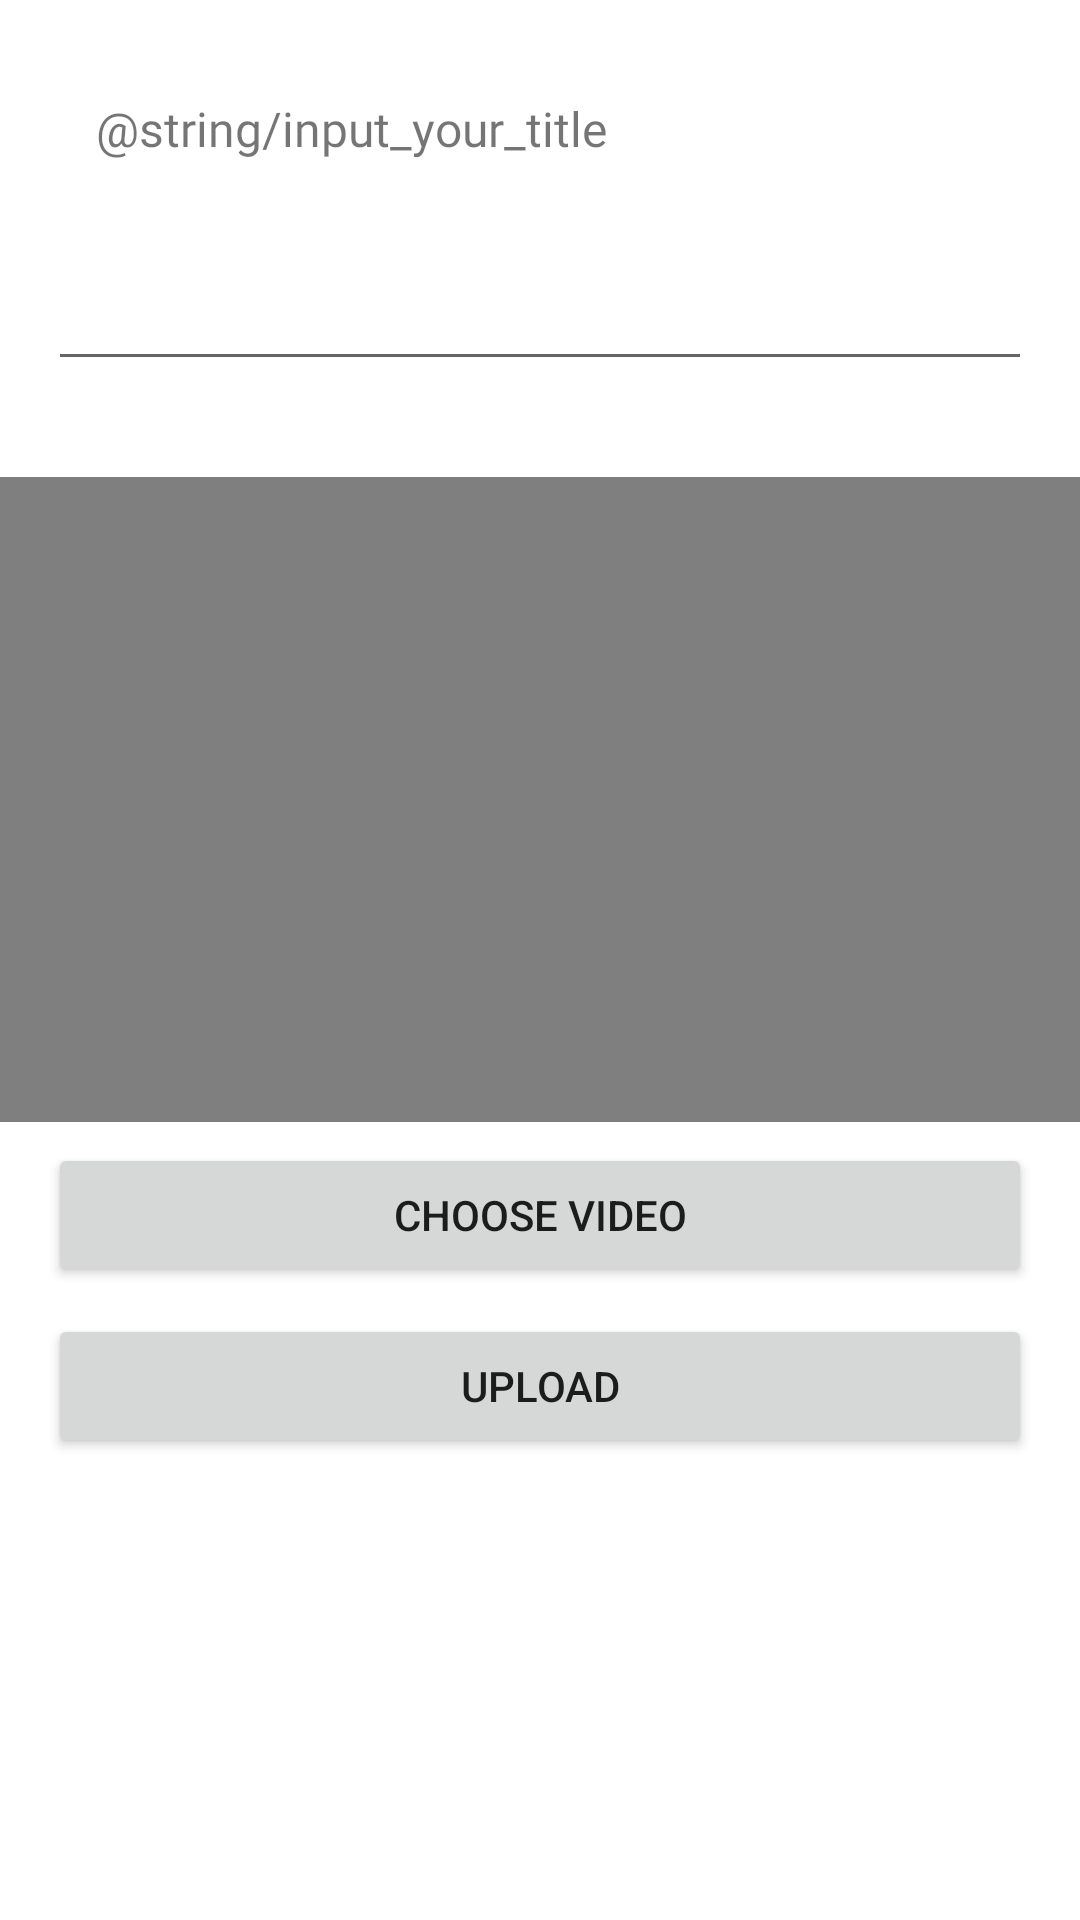

Produce the Android XML layout that renders to this screen, including the resource entries it uses.
<!-- AndroidManifest.xml: application theme Theme.LookUp -->
<!-- res/layout/activity_upload_video.xml -->
<?xml version="1.0" encoding="utf-8"?>
<androidx.constraintlayout.widget.ConstraintLayout xmlns:android="http://schemas.android.com/apk/res/android"
    xmlns:app="http://schemas.android.com/apk/res-auto"
    xmlns:tools="http://schemas.android.com/tools"
    android:layout_width="match_parent"
    android:layout_height="match_parent"
    tools:context=".UploadVideoActivity">

    <TextView
        android:id="@+id/input_title"
        android:layout_width="match_parent"
        android:layout_height="wrap_content"
        android:layout_marginStart="16dp"
        android:layout_marginTop="16dp"
        android:layout_marginEnd="16dp"
        android:padding="16dp"
        android:text="@string/input_your_title"
        android:textSize="16sp"
        android:fontFamily="@font/fredoka_one"
        app:layout_constraintEnd_toEndOf="parent"
        app:layout_constraintStart_toStartOf="parent"
        app:layout_constraintTop_toTopOf="parent"/>


    <EditText
        android:id="@+id/EdtTitle"
        android:layout_width="match_parent"
        android:layout_height="wrap_content"
        android:layout_marginStart="16dp"
        android:layout_marginTop="16dp"

        android:layout_marginEnd="16dp"
        app:layout_constraintEnd_toEndOf="parent"
        app:layout_constraintStart_toStartOf="parent"
        app:layout_constraintTop_toBottomOf="@id/input_title" />


    <VideoView
        android:id="@+id/videoView"
        android:layout_width="match_parent"
        android:layout_height="215dp"
        android:layout_marginTop="32dp"
        app:layout_constraintEnd_toEndOf="parent"
        app:layout_constraintStart_toStartOf="parent"
        app:layout_constraintTop_toBottomOf="@+id/EdtTitle" />

    <Button
        android:id="@+id/uploadVideos"
        android:layout_width="match_parent"
        android:layout_height="wrap_content"
        android:layout_marginStart="16dp"
        android:layout_marginTop="64dp"
        android:layout_marginEnd="16dp"
        android:text="Upload"
        app:layout_constraintEnd_toEndOf="parent"
        app:layout_constraintStart_toStartOf="parent"
        app:layout_constraintTop_toBottomOf="@+id/videoView" />

    <Button
        android:id="@+id/pickVideo"
        android:layout_width="match_parent"
        android:layout_height="wrap_content"
        android:layout_marginStart="16dp"
        android:layout_marginTop="7dp"
        android:layout_marginEnd="16dp"
        android:text="Choose Video"
        app:layout_constraintEnd_toEndOf="parent"
        app:layout_constraintStart_toStartOf="parent"
        app:layout_constraintTop_toBottomOf="@+id/videoView" />

</androidx.constraintlayout.widget.ConstraintLayout>
<!-- resources referenced by this layout -->
<resources>
  <style name="Theme.LookUp" parent="Theme.MaterialComponents.DayNight.DarkActionBar">
          
          <item name="colorPrimary">@color/orange_200</item>
          <item name="colorPrimaryVariant">@color/orange_500</item>
          <item name="colorOnPrimary">@color/white</item>
          
          <item name="colorSecondary">@color/teal_200</item>
          <item name="colorSecondaryVariant">@color/teal_700</item>
          <item name="colorOnSecondary">@color/black</item>
          
          <item name="android:statusBarColor" tools:targetApi="l">?attr/colorPrimaryVariant</item>
          
      </style>
  <color name="orange_200">#FFA45B</color>
  <color name="orange_500">#FF7F00</color>
  <color name="white">#FFFFFFFF</color>
  <color name="teal_200">#FF03DAC5</color>
  <color name="teal_700">#FF018786</color>
  <color name="black">#FF000000</color>
</resources>
